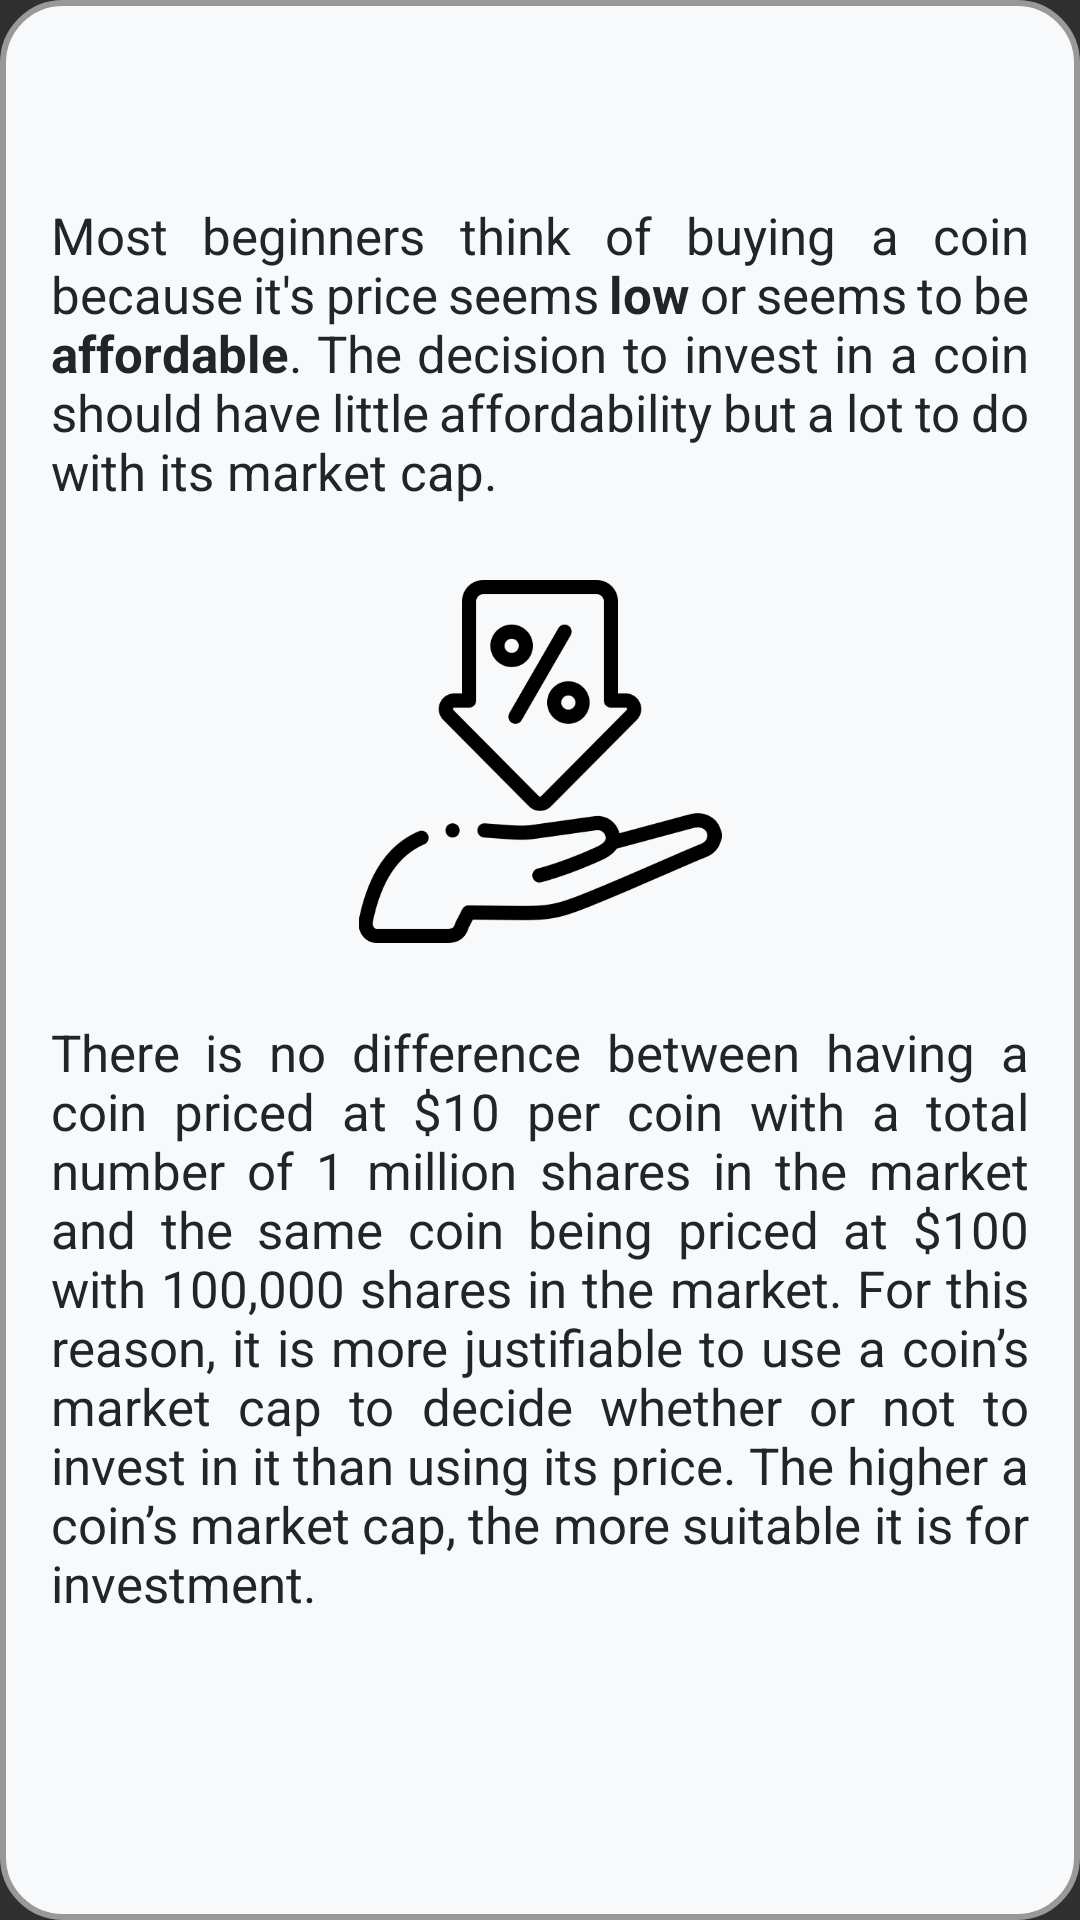

Reconstruct the res/layout file that produces this screen, plus the resources it refers to.
<!-- AndroidManifest.xml: application theme Theme.Design.NoActionBar -->
<!-- res/layout/fragment_buy.xml -->
<?xml version="1.0" encoding="utf-8"?>
<FrameLayout xmlns:android="http://schemas.android.com/apk/res/android"
    xmlns:app="http://schemas.android.com/apk/res-auto"
    xmlns:tools="http://schemas.android.com/tools"
    android:layout_width="match_parent"
    android:layout_height="match_parent"
    android:layout_margin="15dp"
    android:background="@drawable/rounded_frames"
    tools:context=".TipsFragments.BuyFragment">

    <ScrollView
        android:id="@+id/scrollView5"
        android:layout_width="match_parent"
        android:layout_height="match_parent"
        app:layout_constraintBottom_toBottomOf="parent"
        app:layout_constraintEnd_toEndOf="parent"
        app:layout_constraintStart_toStartOf="parent"
        app:layout_constraintTop_toTopOf="parent">

        <LinearLayout
            android:layout_width="match_parent"
            android:layout_height="wrap_content"
            android:orientation="vertical">

            <RelativeLayout
                android:layout_width="match_parent"
                android:layout_height="match_parent">

                <TextView
                    android:id="@+id/textView15"
                    android:layout_width="match_parent"
                    android:layout_height="wrap_content"
                    android:layout_below="@id/imageView2"
                    android:layout_marginStart="15dp"
                    android:layout_marginTop="5dp"
                    android:layout_marginEnd="15dp"
                    android:layout_marginBottom="5dp"
                    android:justificationMode="inter_word"
                    android:text="@string/buy1_text"
                    android:textColor="@color/mainText"
                    android:textSize="17sp" />

                <TextView
                    android:id="@+id/textView14"
                    android:layout_width="match_parent"
                    android:layout_height="wrap_content"
                    android:layout_marginStart="15dp"
                    android:layout_marginTop="65dp"
                    android:layout_marginEnd="15dp"
                    android:layout_marginBottom="5dp"
                    android:justificationMode="inter_word"
                    android:text="@string/buy_text"
                    android:textColor="@color/mainText"
                    android:textSize="17sp" />

                <ImageView
                    android:id="@+id/imageView2"
                    android:layout_width="186dp"
                    android:layout_height="121dp"
                    android:layout_below="@id/textView14"
                    android:layout_centerInParent="true"
                    android:layout_marginStart="20dp"
                    android:layout_marginTop="20dp"
                    android:layout_marginEnd="20dp"
                    android:layout_marginBottom="20dp"
                    android:src="@drawable/discount" />

            </RelativeLayout>
        </LinearLayout>
    </ScrollView>

    <ImageButton
        android:id="@+id/closeButton5"
        android:layout_width="60dp"
        android:layout_height="60dp"
        android:background="@android:color/transparent"
        android:rotation="45"
        android:scaleType="fitCenter"
        android:src="@drawable/ic_baseline_add_24"
        android:tint="@color/mainText"
        app:layout_constraintEnd_toEndOf="parent"
        app:layout_constraintTop_toTopOf="parent" />
</FrameLayout>
<!-- resources referenced by this layout -->
<resources>
  <color name="mainText">#212529</color>
  <!-- drawable discount: png bitmap (drawable-v24, 16867 bytes) -->
  <!-- drawable rounded_frames (drawable) -->
  <?xml version="1.0" encoding="utf-8"?>
  <shape xmlns:android="http://schemas.android.com/apk/res/android">
      <solid android:color="@color/mainBackground"/>
  
      <stroke android:width="2dp"
          android:color="#999999"/>
  
      <padding android:left="2dp"
          android:top="2dp"
          android:right="2dp"
          android:bottom="2dp"/>
  
      <corners android:radius="20dp" />
  </shape>
  <string name="buy1_text">There is no difference between having a coin priced at $10 per coin with a total number of 1 million shares in the market and the same coin being priced at $100 with 100,000 shares in the market. For this reason, it is more justifiable to use a coin’s market cap to decide whether or not to invest in it than using its price. The higher a coin’s market cap, the more suitable it is for investment.</string>
  <string name="buy_text">Most beginners think of buying a coin because it\'s price seems <b>low</b> or seems to be <b>affordable</b>. The decision to invest in a coin should have little affordability but a lot to do with its market cap.</string>
  <color name="mainBackground">#f8f9fa</color>
</resources>
